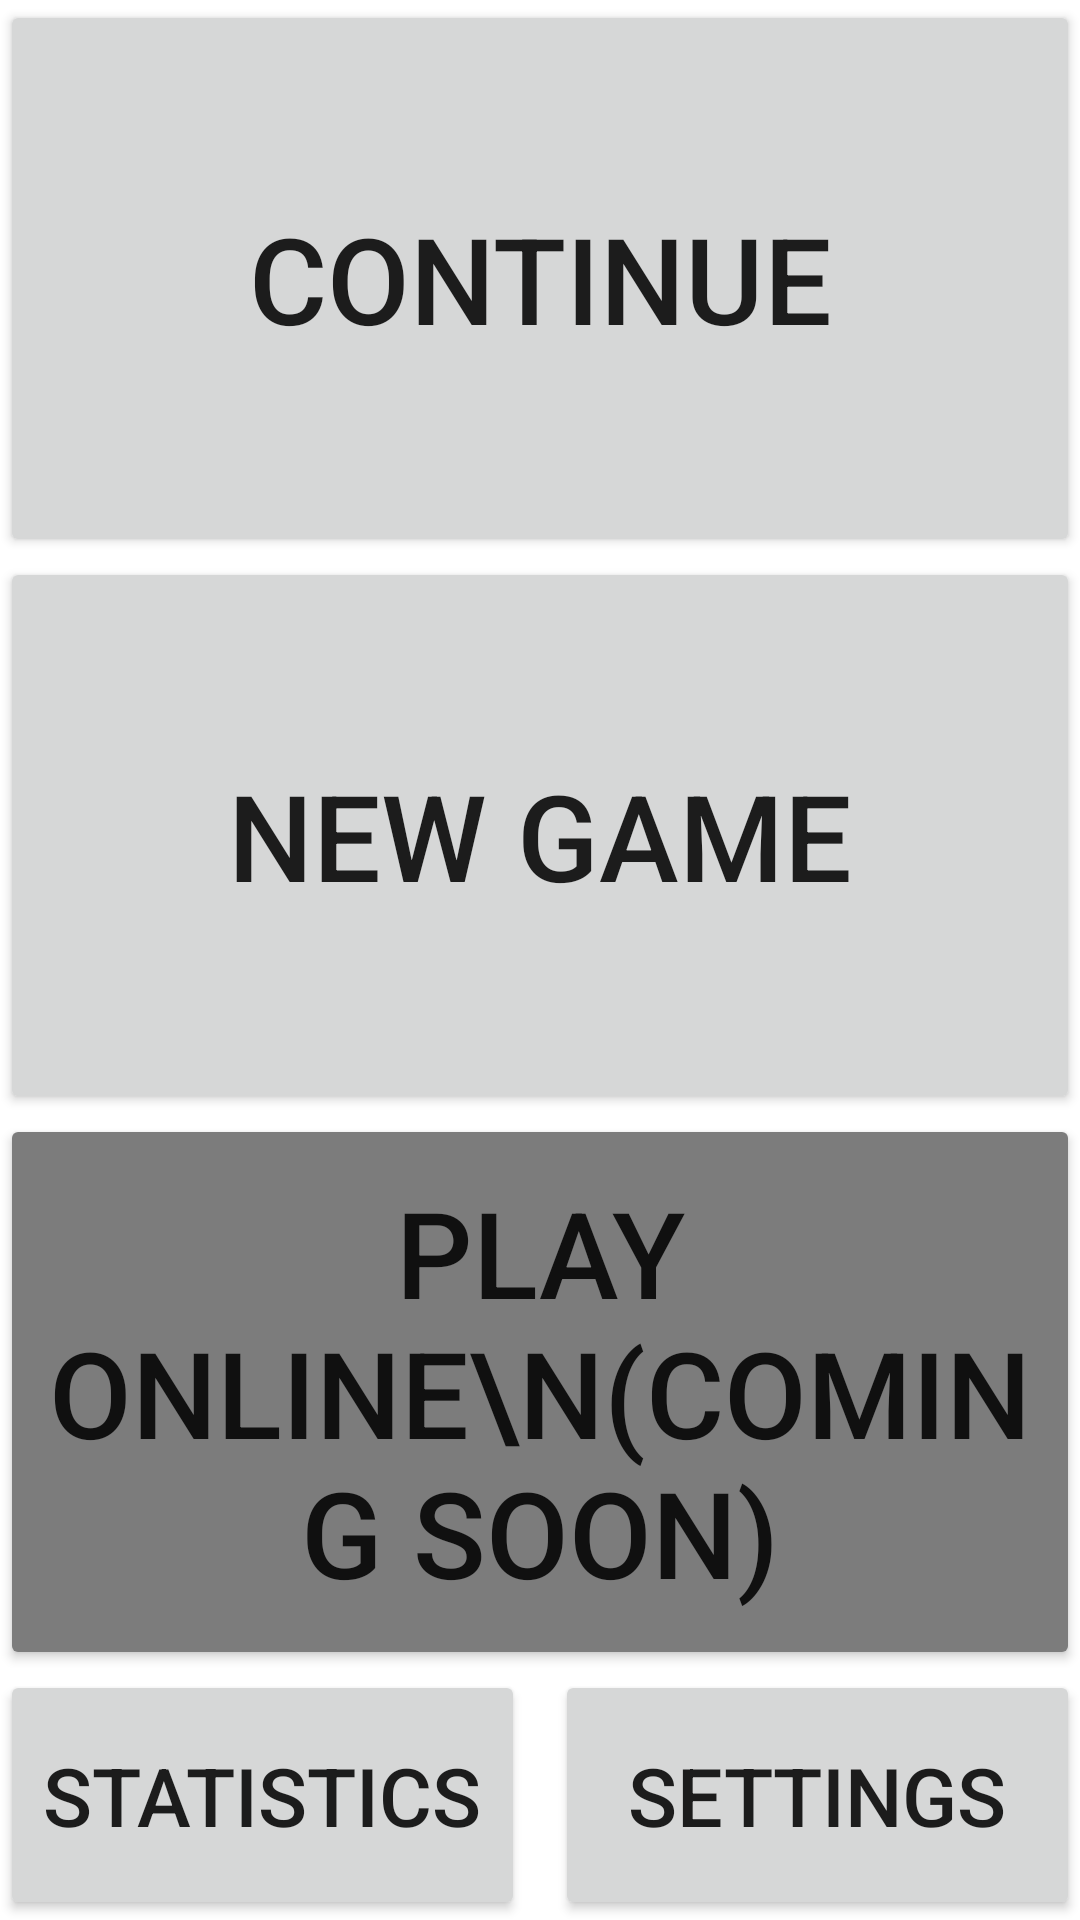

Layout XML and referenced resources for this Android screen:
<!-- AndroidManifest.xml: application theme Theme.TwoPlayerPinochle -->
<!-- res/layout/main.xml -->
<?xml version="1.0" encoding="utf-8"?>
<androidx.constraintlayout.widget.ConstraintLayout xmlns:android="http://schemas.android.com/apk/res/android"
    xmlns:app="http://schemas.android.com/apk/res-auto"
    android:layout_width="match_parent"
    android:layout_height="match_parent">

    <Button
        android:id="@+id/continueButton"
        android:layout_width="match_parent"
        android:layout_height="0dp"
        android:autoSizeMaxTextSize="40dp"
        android:autoSizeTextType="uniform"
        android:text="Continue"
        app:layout_constraintBottom_toTopOf="@id/guideline1"
        app:layout_constraintTop_toTopOf="parent" />

    <Button
        android:id="@+id/newGameButton"
        android:layout_width="match_parent"
        android:layout_height="0dp"
        android:autoSizeMaxTextSize="40dp"
        android:autoSizeTextType="uniform"
        android:text="New Game"
        app:layout_constraintBottom_toTopOf="@id/guideline2"
        app:layout_constraintTop_toTopOf="@id/guideline1" />

    <Button
        android:id="@+id/onlineButton"
        android:layout_width="match_parent"
        android:layout_height="0dp"
        android:autoSizeMaxTextSize="40dp"
        android:autoSizeTextType="uniform"
        android:backgroundTint="@color/grayedOut"
        android:text="Play Online\n(Coming Soon)"
        app:layout_constraintBottom_toTopOf="@id/guideline3"
        app:layout_constraintTop_toTopOf="@id/guideline2" />

    <LinearLayout
        android:layout_width="match_parent"
        android:layout_height="0dp"
        app:layout_constraintBottom_toBottomOf="parent"
        app:layout_constraintTop_toTopOf="@id/guideline3">

        <Button
            android:id="@+id/statsButton"
            android:layout_width="0dp"
            android:layout_height="match_parent"
            android:layout_weight="1"
            android:autoSizeMaxTextSize="27dp"
            android:autoSizeTextType="uniform"
            android:text="Statistics" />

        <Space
            android:layout_width="10dp"
            android:layout_height="match_parent" />

        <Button
            android:id="@+id/settingsButton"
            android:layout_width="0dp"
            android:layout_height="match_parent"
            android:layout_weight="1"
            android:autoSizeMaxTextSize="27dp"
            android:autoSizeTextType="uniform"
            android:text="Settings" />
    </LinearLayout>

    <androidx.constraintlayout.widget.Guideline
        android:id="@+id/guideline1"
        android:layout_width="wrap_content"
        android:layout_height="wrap_content"
        android:orientation="horizontal"
        app:layout_constraintGuide_percent=".29" />

    <androidx.constraintlayout.widget.Guideline
        android:id="@+id/guideline2"
        android:layout_width="wrap_content"
        android:layout_height="wrap_content"
        android:orientation="horizontal"
        app:layout_constraintGuide_percent=".58" />

    <androidx.constraintlayout.widget.Guideline
        android:id="@+id/guideline3"
        android:layout_width="wrap_content"
        android:layout_height="wrap_content"
        android:orientation="horizontal"
        app:layout_constraintGuide_percent=".87" />
</androidx.constraintlayout.widget.ConstraintLayout>
<!-- resources referenced by this layout -->
<resources>
  <color name="grayedOut">#7c7c7c</color>
  <style name="Theme.TwoPlayerPinochle" parent="Theme.MaterialComponents.DayNight.DarkActionBar">
          
          <item name="colorPrimary">@color/purple_500</item>
          <item name="colorPrimaryVariant">@color/purple_700</item>
          <item name="colorOnPrimary">@color/white</item>
          
          <item name="colorSecondary">@color/teal_200</item>
          <item name="colorSecondaryVariant">@color/teal_700</item>
          <item name="colorOnSecondary">@color/black</item>
          
          <item name="android:statusBarColor" tools:targetApi="l">?attr/colorPrimaryVariant</item>
          
      </style>
  <color name="purple_500">#FF6200EE</color>
  <color name="purple_700">#FF3700B3</color>
  <color name="white">#FFFFFFFF</color>
  <color name="teal_200">#FF03DAC5</color>
  <color name="teal_700">#FF018786</color>
  <color name="black">#FF000000</color>
</resources>
